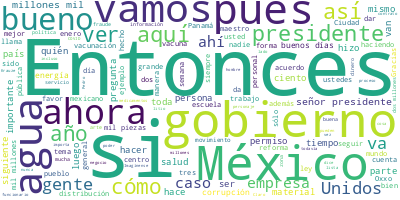

Values plotted in this chart, from the file beside it:
Participante, Texto, Sentimiento, Palabras, Dia, Mes, Anio
PRESIDENTE ANDRES MANUEL LOPEZ OBRADOR, Buenos días., 0.0, 2, 01, 02, 2022
PRESIDENTE ANDRES MANUEL LOPEZ OBRADOR, Bueno, vamos a informar, como todos los …, 0.0, 85, 01, 02, 2022
PRESIDENTE ANDRES MANUEL LOPEZ OBRADOR, Entonces, empezamos ya con el doctor Jor…, 0.0, 8, 01, 02, 2022
JORGE ALCOCER VARELA, Gracias. Con su permiso, señor president…, 0.0, 17, 01, 02, 2022
JORGE ALCOCER VARELA, Seguimos con la presentación de adquisic…, 0.0, 53, 01, 02, 2022
JORGE ALCOCER VARELA, En la siguiente lámina les muestro la co…, 0.0, 50, 01, 02, 2022
JORGE ALCOCER VARELA, Como pueden ver en la siguiente imagen, …, 0.0, 44, 01, 02, 2022
JORGE ALCOCER VARELA, En la siguiente, en consecuencia, la com…, 0.0, 56, 01, 02, 2022
JORGE ALCOCER VARELA, Quiero señalarles que para cubrir el 100…, 0.0, 33, 01, 02, 2022
JORGE ALCOCER VARELA, En la siguiente pueden ustedes apreciar …, 0.0, 72, 01, 02, 2022
JORGE ALCOCER VARELA, En la siguiente, en cuanto a la distribu…, 0.0, 41, 01, 02, 2022
JORGE ALCOCER VARELA, En la siguiente, con la participación y …, 0.0, 36, 01, 02, 2022
JORGE ALCOCER VARELA, Y en la siguiente, en relación a la últi…, 0.0, 41, 01, 02, 2022
JORGE ALCOCER VARELA, Del 16 al 28 de enero se distribuyeron d…, 0.0, 52, 01, 02, 2022
JORGE ALCOCER VARELA, Y, finalmente, en la siguiente, se reini…, 0.0, 58, 01, 02, 2022
JORGE ALCOCER VARELA, Es cuanto, señor presidente., 0.0, 4, 01, 02, 2022
HUGO LOPEZ-GATELL RAMIREZ, Con su permiso, presidente. Buen día, se…, 0.0, 14, 01, 02, 2022
HUGO LOPEZ-GATELL RAMIREZ, Vamos a comentar sobre el avance de la v…, 0.0, 80, 01, 02, 2022
HUGO LOPEZ-GATELL RAMIREZ, Son varias señales que nos muestran que …, 0.0, 99, 01, 02, 2022
HUGO LOPEZ-GATELL RAMIREZ, Lo mismo vemos en la hospitalización, ya…, 0.0, 64, 01, 02, 2022
HUGO LOPEZ-GATELL RAMIREZ, Finalmente, la mortalidad todavía sigue …, 0.0, 71, 01, 02, 2022
HUGO LOPEZ-GATELL RAMIREZ, También como se sabe y hemos informado, …, 0.0, 43, 01, 02, 2022
HUGO LOPEZ-GATELL RAMIREZ, Como se ve en esta gráfica que ya conoce…, 0.0, 86, 01, 02, 2022
HUGO LOPEZ-GATELL RAMIREZ, La siguiente nos muestra que solamente 0…, 0.0, 53, 01, 02, 2022
HUGO LOPEZ-GATELL RAMIREZ, Las siguientes imágenes nos llevan por e…, 0.0, 35, 01, 02, 2022
HUGO LOPEZ-GATELL RAMIREZ, Sólo resta seis por ciento de completar …, 0.0, 81, 01, 02, 2022
HUGO LOPEZ-GATELL RAMIREZ, Y veamos cómo avanzando el refuerzo en l…, 0.0, 21, 01, 02, 2022
HUGO LOPEZ-GATELL RAMIREZ, ¿Por qué 105, más de 100?, 0.0, 6, 01, 02, 2022
HUGO LOPEZ-GATELL RAMIREZ, Porque algunos de los colegas del person…, 0.0, 76, 01, 02, 2022
HUGO LOPEZ-GATELL RAMIREZ, Lo mismo ocurre para el personal educati…, 0.0, 21, 01, 02, 2022
HUGO LOPEZ-GATELL RAMIREZ, En personas adultas mayores, 63 por cien…, 0.0, 23, 01, 02, 2022
HUGO LOPEZ-GATELL RAMIREZ, Y en la siguiente vemos que niñas, niños…, 0.0, 23, 01, 02, 2022
HUGO LOPEZ-GATELL RAMIREZ, Esto es todo. Gracias., 0.0, 4, 01, 02, 2022
DELFINA GOMEZ ALVAREZ, Buenos días, presidente; buenos días, in…, 0.0, 27, 01, 02, 2022
DELFINA GOMEZ ALVAREZ, En lo que se refiere al regreso a clases…, 0.0, 39, 01, 02, 2022
DELFINA GOMEZ ALVAREZ, Efectivamente, como dice el doctor Hugo …, 0.0, 56, 01, 02, 2022
DELFINA GOMEZ ALVAREZ, Por un lado, el gran apoyo que hemos ten…, 0.0, 29, 01, 02, 2022
DELFINA GOMEZ ALVAREZ, Y, por otro lado, también la participaci…, 0.0, 25, 01, 02, 2022
DELFINA GOMEZ ALVAREZ, Así es de que felicitamos a los niños, a…, 0.0, 22, 01, 02, 2022
DELFINA GOMEZ ALVAREZ, Y, además, también me congratula mucho q…, 0.0, 34, 01, 02, 2022
DELFINA GOMEZ ALVAREZ, Como podemos ver, aquí jóvenes del Poli …, 0.0, 56, 01, 02, 2022
DELFINA GOMEZ ALVAREZ, Y al mismo tiempo tenemos de los jovenci…, 0.0, 28, 01, 02, 2022
DELFINA GOMEZ ALVAREZ, Las dosis distribuidas, recordemos que f…, 0.0, 37, 01, 02, 2022
DELFINA GOMEZ ALVAREZ, Sí hacemos la invitación que si algún ma…, 0.0, 31, 01, 02, 2022
DELFINA GOMEZ ALVAREZ, Yo los invito., 0.0, 3, 01, 02, 2022
DELFINA GOMEZ ALVAREZ, Agradezco mucho al sector salud, a los C…, 0.0, 52, 01, 02, 2022
DELFINA GOMEZ ALVAREZ, Recordemos que esta vacuna es para todo …, 0.0, 23, 01, 02, 2022
DELFINA GOMEZ ALVAREZ, Hacemos la invitación para que se sigan …, 0.0, 17, 01, 02, 2022
DELFINA GOMEZ ALVAREZ, Eso sería cuanto y agradezco, insisto, t…, 0.0, 23, 01, 02, 2022
DELFINA GOMEZ ALVAREZ, Muchísimas gracias., 0.0, 2, 01, 02, 2022
MARCELO EBRARD CASAUBON, Con su permiso, señor presidente buenos …, 0.0, 7, 01, 02, 2022
MARCELO EBRARD CASAUBON, Breve actualización. Bueno, vamos a reci…, 0.0, 29, 01, 02, 2022
MARCELO EBRARD CASAUBON, Con Colombia estuvimos la semana pasada …, 0.0, 45, 01, 02, 2022
MARCELO EBRARD CASAUBON, Y, por último, hemos tenido una activida…, 0.0, 46, 01, 02, 2022
MARCELO EBRARD CASAUBON, Y lo que son las jornadas de vacunación,…, 0.0, 39, 01, 02, 2022
MARCELO EBRARD CASAUBON, Y si me autoriza el señor presidente, te…, 0.0, 24, 01, 02, 2022
MARCELO EBRARD CASAUBON, Gracias., 0.0, 1, 01, 02, 2022
LUIS CRESENCIO SANDOVAL GONZALEZ, Con su permiso, señor presidente., 0.0, 5, 01, 02, 2022
LUIS CRESENCIO SANDOVAL GONZALEZ, Para continuar con el informe de distrib…, 0.0, 51, 01, 02, 2022
LUIS CRESENCIO SANDOVAL GONZALEZ, Por vía aérea se distribuyeron 682 mil 8…, 0.0, 29, 01, 02, 2022
... 308 more rows
